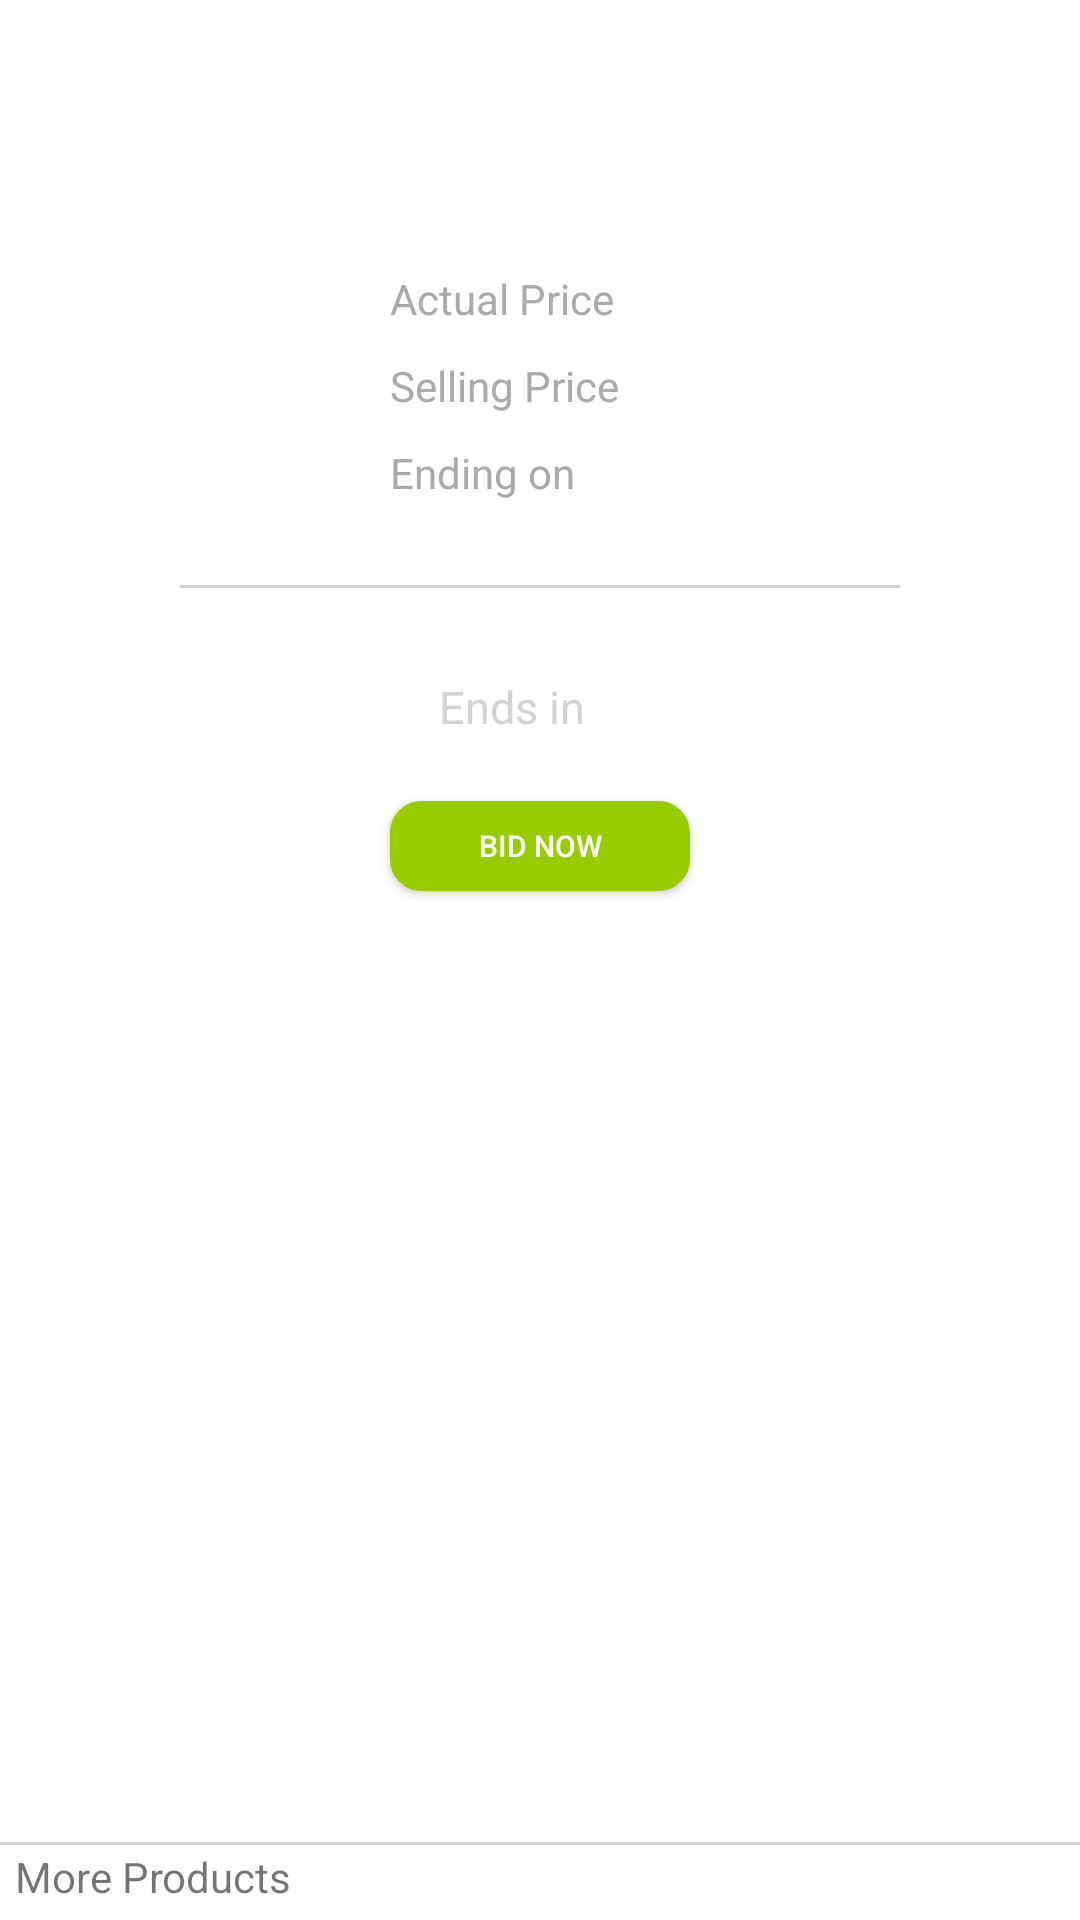

Layout XML and referenced resources for this Android screen:
<!-- AndroidManifest.xml: application theme AppTheme -->
<!-- res/layout/activity_product__description.xml -->
<?xml version="1.0" encoding="utf-8"?>
<RelativeLayout xmlns:android="http://schemas.android.com/apk/res/android"
    xmlns:app="http://schemas.android.com/apk/res-auto"
    xmlns:card_view="http://schemas.android.com/apk/res-auto"
    xmlns:tools="http://schemas.android.com/tools"
    android:layout_width="match_parent"
    android:layout_height="match_parent"
    android:background="@android:color/white"
    tools:context=".activity.Product_Description">

    <ImageView
        android:id="@+id/productImage"
        android:layout_width="100dp"
        android:layout_height="150dp"
        android:layout_marginLeft="20dp"
        android:layout_marginTop="30dp" />

    <TextView
        android:id="@+id/titleProduct"
        android:layout_width="match_parent"
        android:layout_height="50dp"
        android:layout_marginLeft="10dp"
        android:layout_marginTop="30dp"
        android:layout_toRightOf="@+id/productImage"
        android:textColor="@android:color/black"
        android:textSize="20dp" />

    

    <TableLayout
        android:id="@+id/tableLayout"
        android:layout_width="wrap_content"
        android:layout_height="wrap_content"
        android:layout_below="@id/titleProduct"
        android:layout_margin="10dp"
        android:layout_toRightOf="@+id/productImage">

        <TableRow>

            <TextView
                android:layout_width="100dp"
                android:text="Actual Price"
                android:textColor="@android:color/darker_gray" />

            <TextView
                android:id="@+id/mrpproduct"
                android:layout_width="100dp"
                android:text=""
                android:textColor="@android:color/black" />

        </TableRow>

        <TableRow android:layout_marginTop="10dp">

            <TextView
                android:layout_width="100dp"
                android:text="Selling Price"
                android:textColor="@android:color/darker_gray" />

            <TextView
                android:id="@+id/sellingPrice"
                android:layout_width="100dp"
                android:text=""
                android:textColor="@android:color/black" />

        </TableRow>

        <TableRow android:layout_marginTop="10dp">

            <TextView
                android:layout_width="100dp"
                android:text="Ending on"
                android:textColor="@android:color/darker_gray" />

            <TextView
                android:id="@+id/endDate"
                android:layout_width="100dp"
                android:text=""
                android:textColor="@android:color/black" />

        </TableRow>

    </TableLayout>

    <TableLayout
        android:id="@+id/tablecountdown"
        android:layout_width="wrap_content"
        android:layout_height="wrap_content"
        android:layout_below="@+id/productImage"
        android:layout_centerHorizontal="true"
        android:layout_marginTop="40dp">

        <TableRow>

            <TextView
                android:id="@+id/endin"
                android:layout_width="wrap_content"
                android:layout_height="wrap_content"
                android:text="Ends in     "
                android:textColor="#D3D3D3"
                android:textSize="15dp" />

            <TextView
                android:id="@+id/countDownTimer"
                android:layout_width="wrap_content"
                android:layout_height="wrap_content"
                android:textColor="@android:color/black"
                android:textSize="20dp"
                android:textStyle="bold" />

        </TableRow>

    </TableLayout>

    <Button
        android:id="@+id/placeBidDetails"
        android:layout_width="100dp"
        android:layout_height="30dp"
        android:layout_below="@+id/tablecountdown"
        android:layout_centerHorizontal="true"
        android:layout_marginTop="20dp"
        android:background="@drawable/curvedbutton"
        android:text="bid now"
        android:textColor="#FFFFFF"
        android:textSize="10dp" />

    <View
        android:layout_width="match_parent"
        android:layout_height="1dp"
        android:layout_below="@id/productImage"
        android:layout_marginLeft="60dp"
        android:layout_marginTop="15dp"
        android:layout_marginRight="60dp"
        android:background="#D3D3D3" />

    <View
        android:layout_width="match_parent"
        android:layout_height="1dp"
        android:layout_above="@+id/recyclerviewCurrent"
        android:layout_marginBottom="20dp"
        android:background="#D3D3D3" />

    <TextView
        android:layout_width="wrap_content"
        android:layout_height="wrap_content"
        android:layout_above="@+id/recyclerviewCurrent"
        android:layout_marginLeft="5dp"
        android:text="More Products" />

    <android.support.v7.widget.RecyclerView
        android:id="@+id/recyclerviewCurrent"
        android:layout_width="match_parent"
        android:layout_height="wrap_content"
        android:layout_alignParentBottom="true"
        android:layout_marginTop="5dp"
        android:orientation="horizontal" />

</RelativeLayout>
<!-- resources referenced by this layout -->
<resources>
  <!-- drawable curvedbutton (drawable) -->
  <?xml version="1.0" encoding="utf-8"?>
  <selector xmlns:android="http://schemas.android.com/apk/res/android">
  
      <item android:state_pressed="true">
          <shape android:shape="rectangle">
              <corners android:radius="1dip" />
              <stroke android:width="1dip" android:color="@android:color/holo_green_light" />
              <gradient android:angle="-90" android:endColor="@android:color/holo_green_light" android:startColor="@android:color/holo_green_light" />
          </shape>
      </item>
      <item android:state_focused="true">
          <shape android:shape="rectangle">
              <corners android:radius="1dip" />
              <stroke android:width="1dip" android:color="@android:color/holo_green_light" />
              <solid android:color="@android:color/holo_green_light" />
          </shape>
      </item>
      <item>
          <shape android:shape="rectangle">
              <corners android:radius="10dip" />
              <stroke android:width="1dip" android:color="@android:color/holo_green_light" />
              <gradient android:angle="-90" android:endColor="@android:color/holo_green_light" android:startColor="@android:color/holo_green_light" />
          </shape>
      </item>
  
  </selector>
  <style name="AppTheme" parent="Theme.AppCompat.Light.DarkActionBar">
          
          <item name="colorPrimary">@color/colorPrimary</item>
          <item name="colorPrimaryDark">@color/colorPrimaryDark</item>
          <item name="colorAccent">@color/colorAccent</item>
          <item name="android:textColorSecondary">#FFFFFF</item>
  
      </style>
  <color name="colorPrimary">#813955</color>
  <color name="colorPrimaryDark">#520b2c</color>
  <color name="colorAccent">#813955</color>
</resources>
